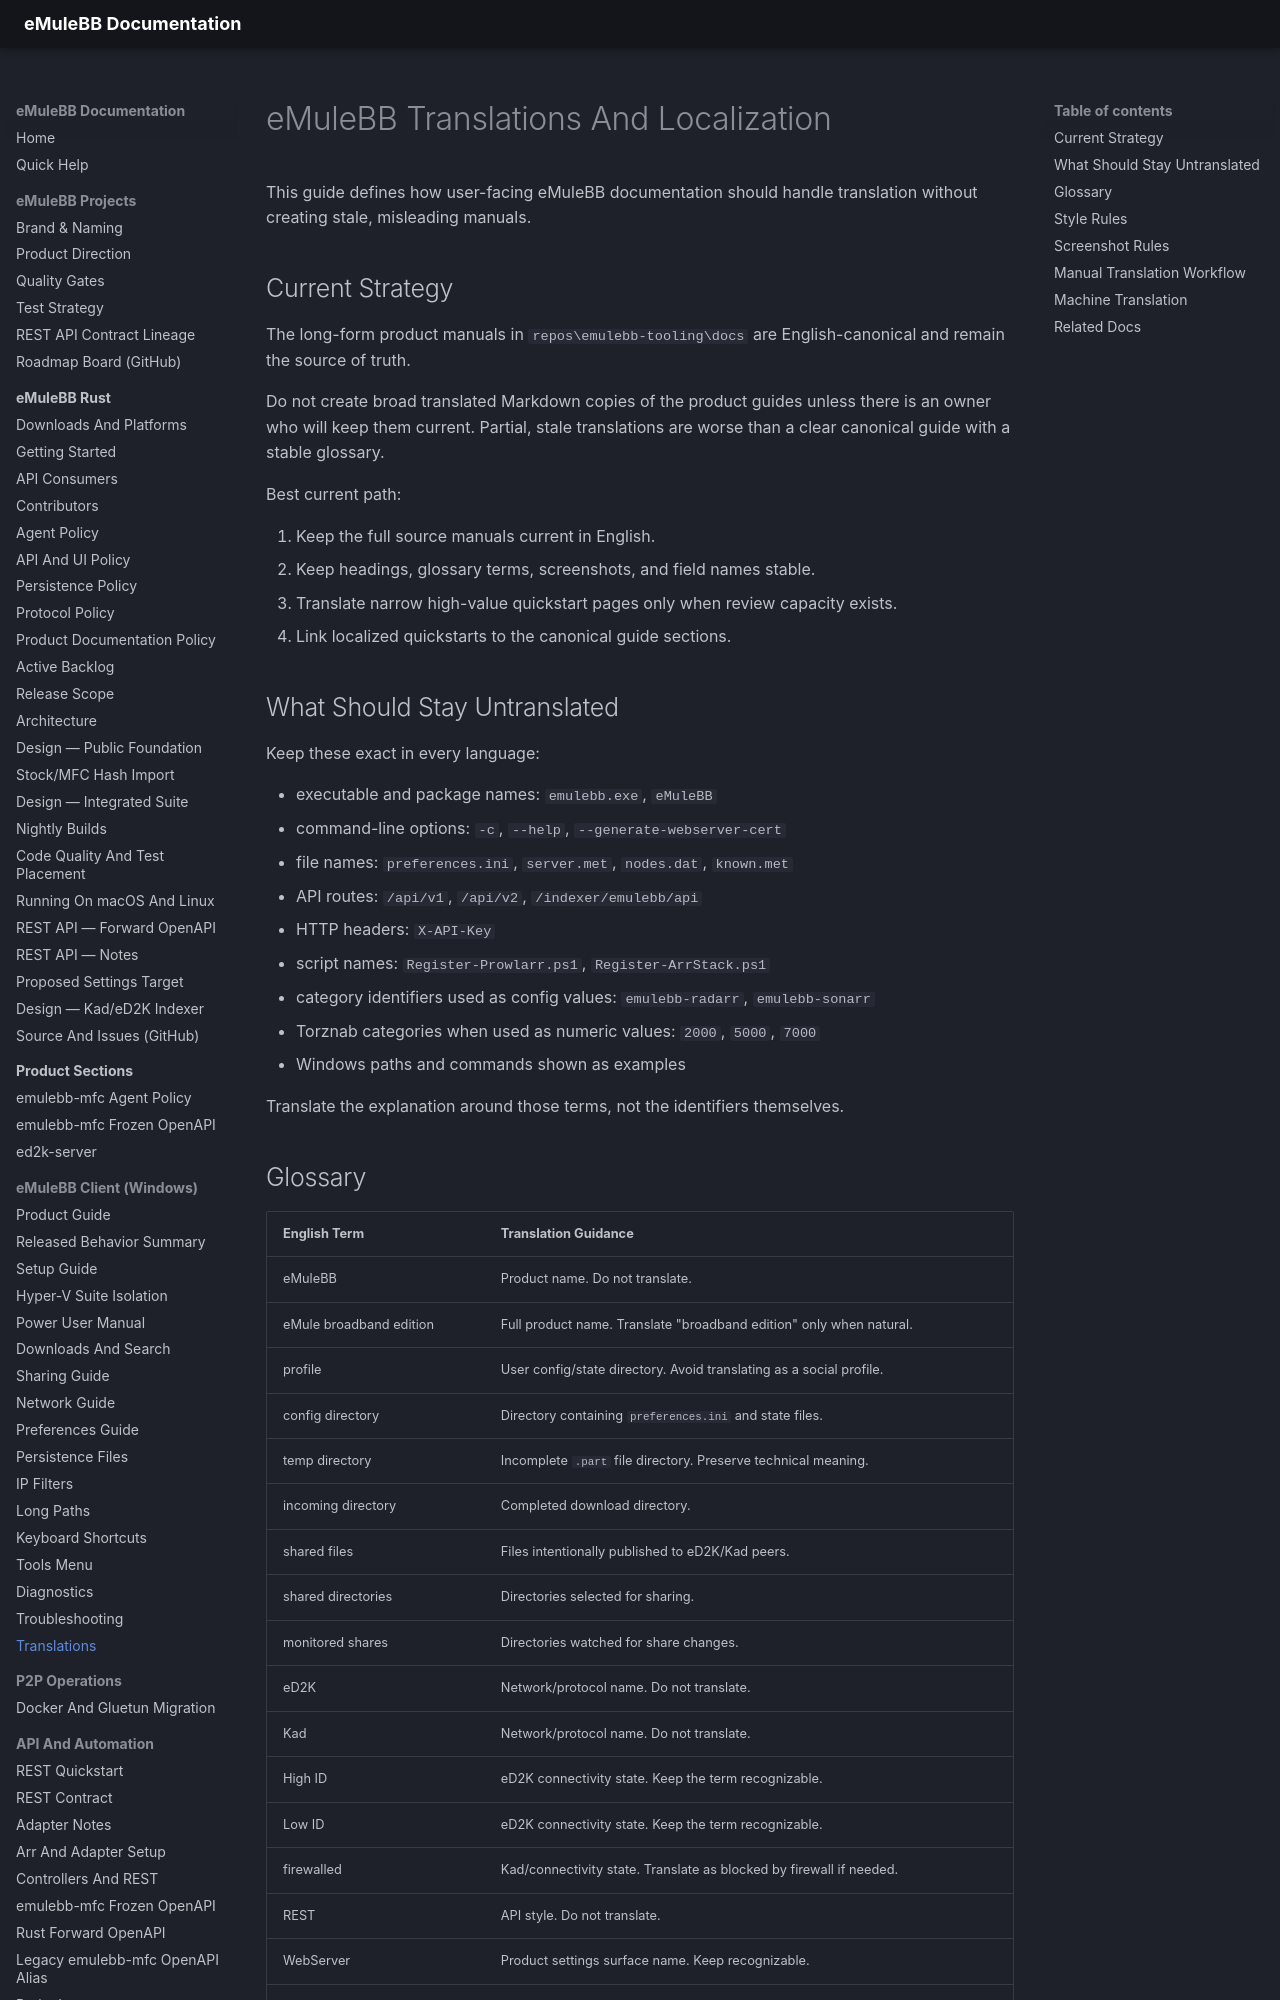

repository: emulebb/emulebb-tooling · page: reference/GUIDE-TRANSLATIONS/index.html · generator: mkdocs

# eMuleBB Translations And Localization

This guide defines how user-facing eMuleBB documentation should handle
translation without creating stale, misleading manuals.

## Current Strategy

The long-form product manuals in `repos\emulebb-tooling\docs` are
English-canonical and remain the source of truth.

Do not create broad translated Markdown copies of the product guides unless
there is an owner who will keep them current. Partial, stale translations are
worse than a clear canonical guide with a stable glossary.

Best current path:

1. Keep the full source manuals current in English.
2. Keep headings, glossary terms, screenshots, and field names stable.
3. Translate narrow high-value quickstart pages only when review capacity
   exists.
4. Link localized quickstarts to the canonical guide sections.

## What Should Stay Untranslated

Keep these exact in every language:

- executable and package names: `emulebb.exe`, `eMuleBB`
- command-line options: `-c`, `--help`, `--generate-webserver-cert`
- file names: `preferences.ini`, `server.met`, `nodes.dat`, `known.met`
- API routes: `/api/v1`, `/api/v2`, `/indexer/emulebb/api`
- HTTP headers: `X-API-Key`
- script names: `Register-Prowlarr.ps1`, `Register-ArrStack.ps1`
- category identifiers used as config values: `emulebb-radarr`,
  `emulebb-sonarr`
- Torznab categories when used as numeric values: `2000`, `5000`, `7000`
- Windows paths and commands shown as examples

Translate the explanation around those terms, not the identifiers themselves.
